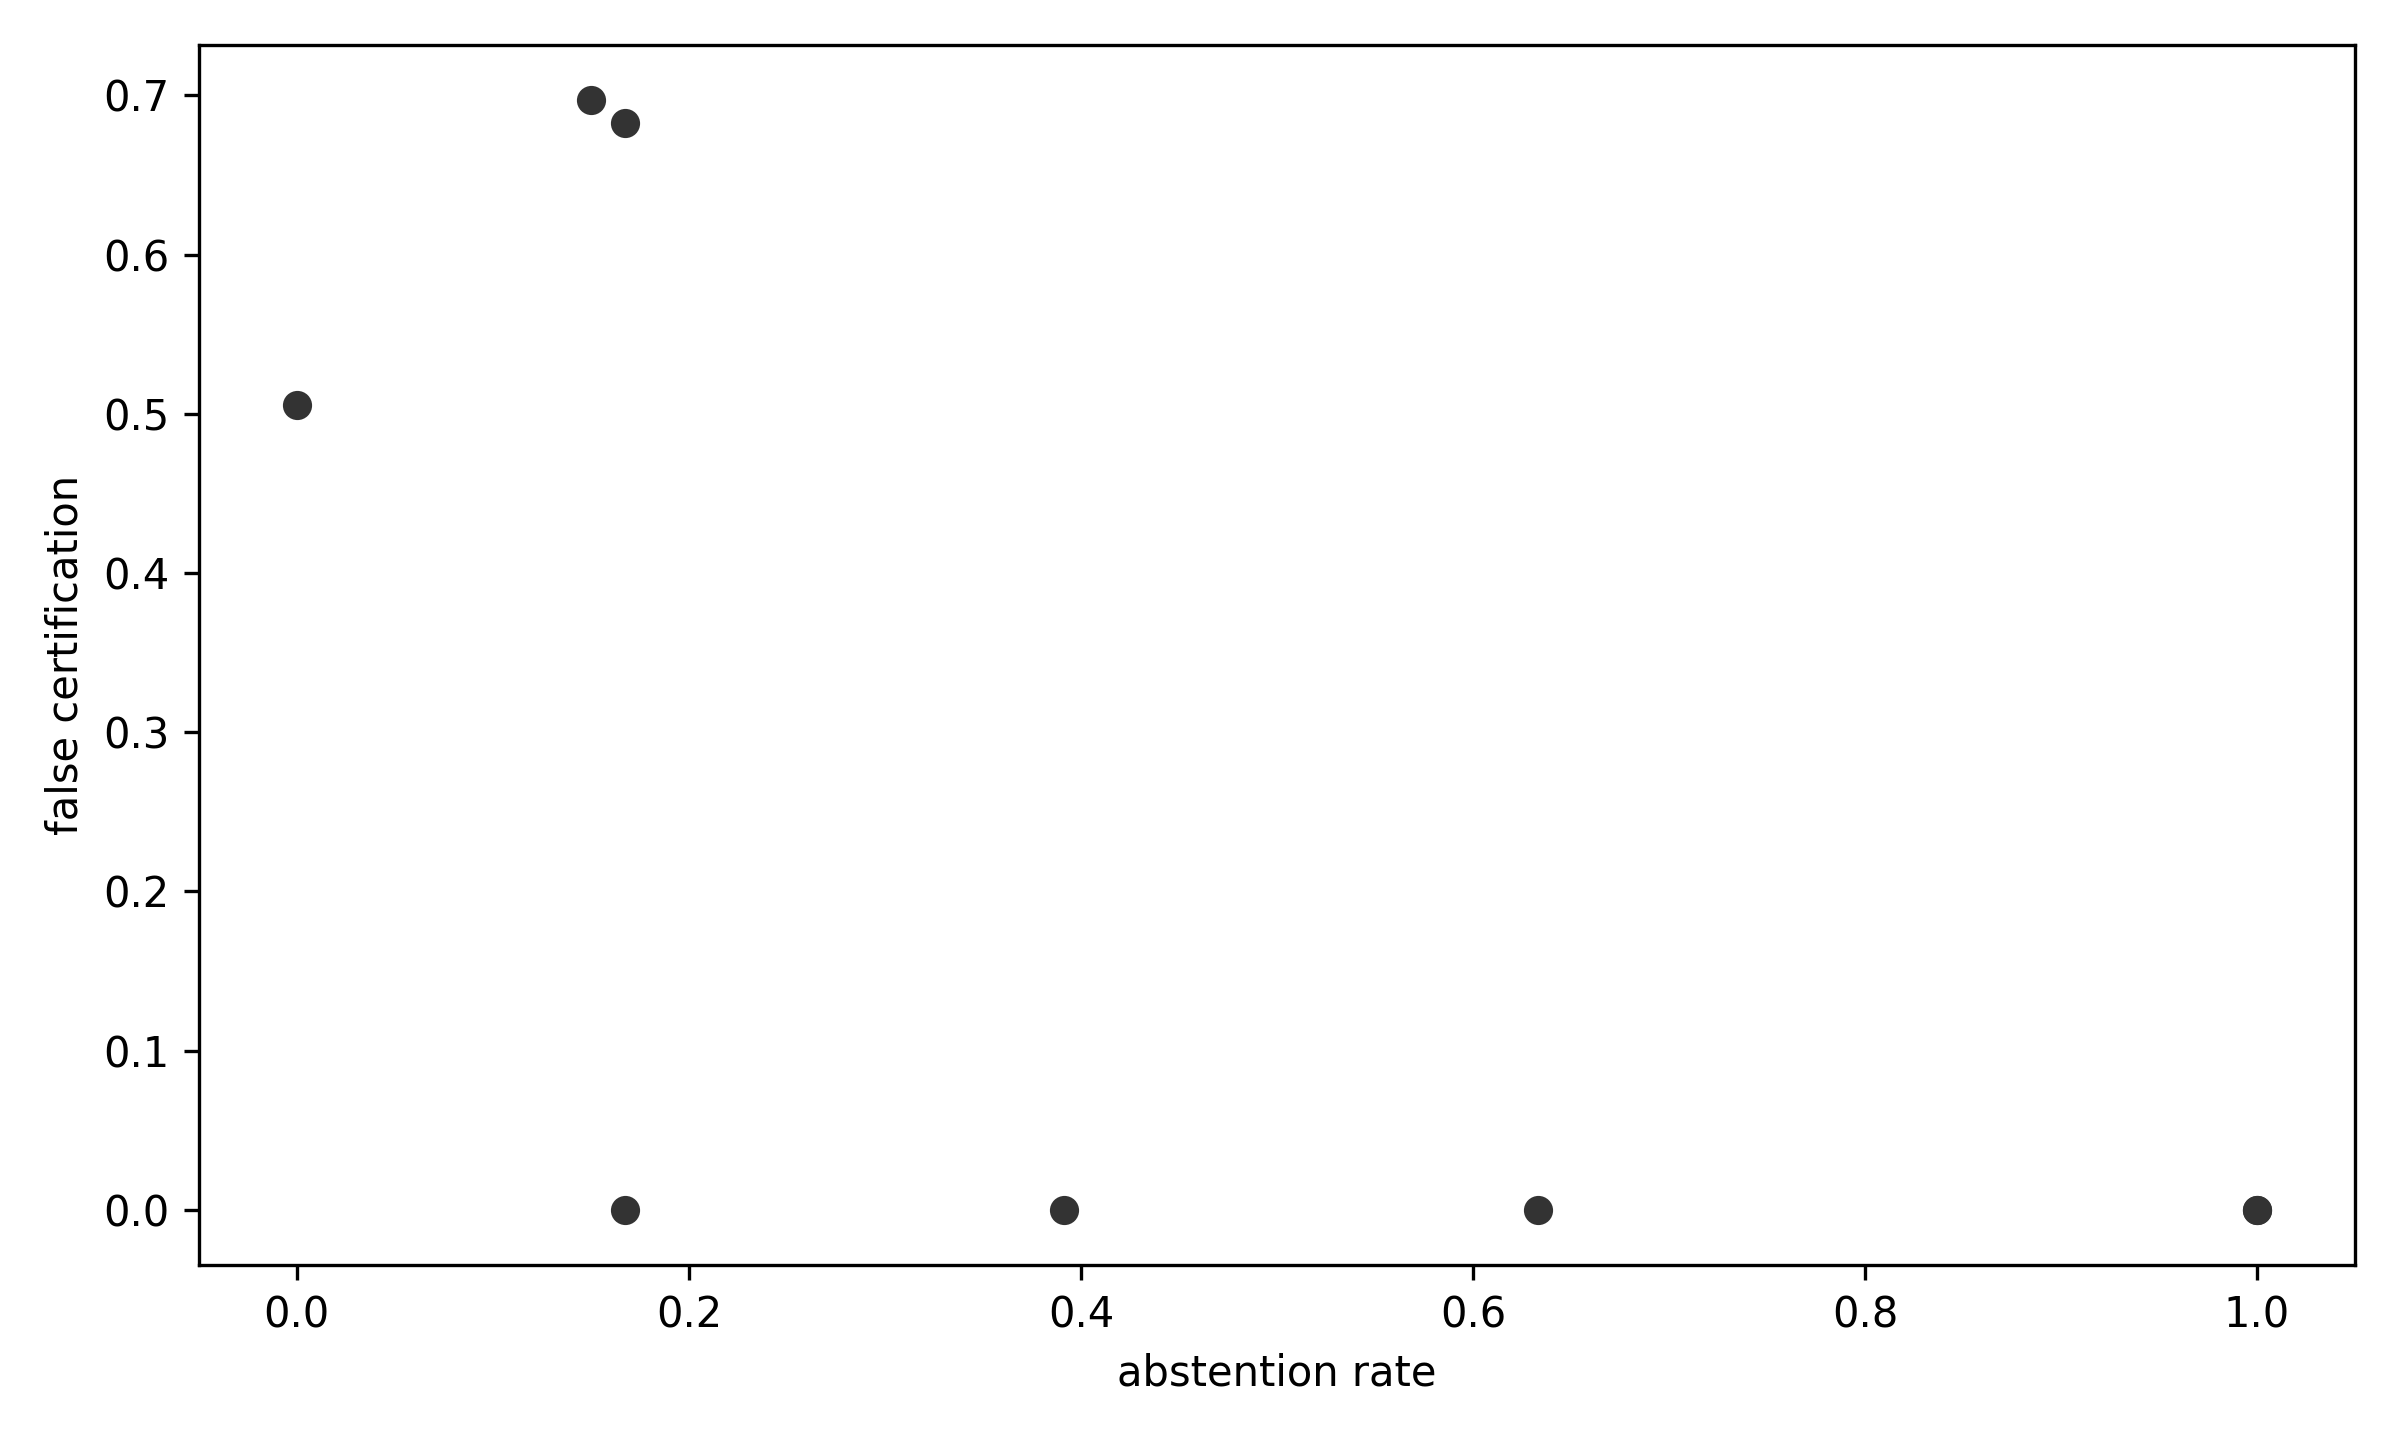

Values plotted in this chart, from the file beside it:
method, false_certification, abstention_rate
anomaly_detector, 0.6968, 0.1501
full_h10, 0.0, 0.3914
hash_version, 0.5052, 0.0
independent_if_else, 0.0, 0.6333
schema_only, 0.6828, 0.1672
simple_or, 0.0, 0.1672
typed_route, 0.0, 1.0
untyped_graph, 0.0, 1.0
